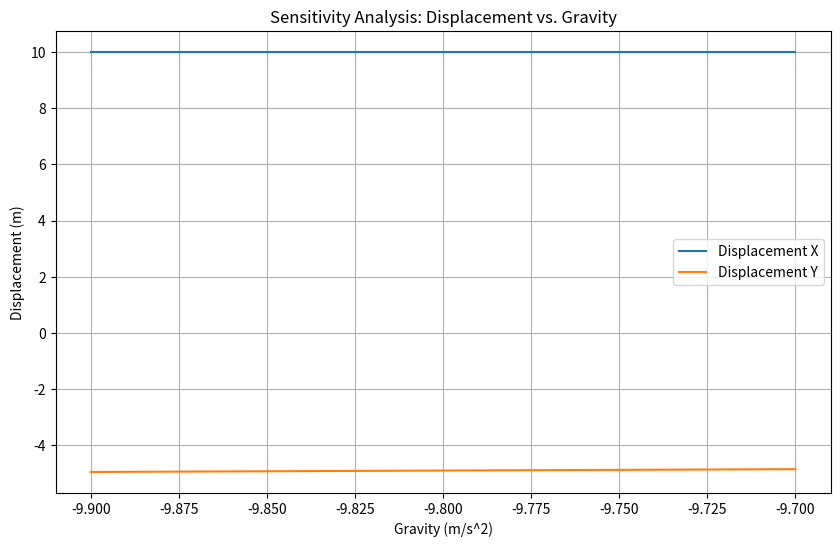

The script that saved this image:
'''
import numpy as np

# 定义参数
rho = 1    # 密度
g = 9.8    # 重力加速度
phi = 30   # 内摩擦角,设定为30°
beta = 30  # 地表斜角,设定为30°
mu = np.tan(np.radians(phi))  # 干摩擦系数
xi = 0.1   # 湍流系数,设定为0.1
k = 1      # 压力系数,设定为1

# 雪崩流高度和速度
h = 5      # 雪崩流高度,设定为5m
u = 10     # 运动速度,设定为10m/s
n = 10     # 仿真步数

# 初始化
H = np.zeros((n, n))  # 雪崩流高度
U = np.zeros((n, n))  # 运动速度
F = np.zeros((n, n))  # 摩擦阻力

# 仿真
for i in range(n):
    for j in range(n):
        H[i, j] = h
        U[i, j] = u
        F[i, j] = (rho * g * np.sin(np.radians(beta)) * (mu + xi * U[i, j] * U[i, j] / g / H[i, j])) * H[i, j] * U[i, j] #计算摩擦阻力

print("摩擦阻力：")
print(F)
'''
'''
import numpy as np
import matplotlib.pyplot as plt

# 假设参数
m = 1000  # 雪块质量，单位 kg
g = 9.81  # 重力加速度，单位 m/s^2
theta = np.radians(30)  # 斜坡角度，转换为弧度
mu = 0.1  # 摩擦系数
v0 = 0  # 初始速度，单位 m/s
s0 = 0  # 初始位置，单位 m
t_sim = 10  # 模拟时间，单位 s
dt = 0.01  # 时间步长，单位 s

# 时间数组
t = np.arange(0, t_sim, dt)

# 力的计算
F_downhill = m * g * np.sin(theta)  # 斜坡下的力
F_friction = mu * m * g * np.cos(theta)  # 摩擦力

# 加速度的计算
a = (F_downhill - F_friction) / m  # 加速度

# 速度和位置的计算
'''
'''
import numpy as np
import matplotlib.pyplot as plt
from scipy.integrate import odeint

# 定义雪崩的物理属性
mass = 1000.0  # 雪崩的质量, 单位 kg
g = 9.81  # 重力加速度, 单位 m/s^2
slope_angle = np.radians(45)  # 坡度, 我们设为45度角
friction_coefficient = 0.1  # 摩擦系数, 取0.1

# 定义雪崩的初始状态
position = 0.0  # 位置, 单位 m
velocity = 0.0  # 速度, 单位 m/s
state = np.array([position, velocity])  # 初始状态

# 定义微分方程
def avalanche_equation(state, t):
    position, velocity = state
    acceleration = g * np.sin(slope_angle) - friction_coefficient * g * np.cos(slope_angle) * np.sign(velocity)
    return np.array([velocity, acceleration])

# 设定仿真的时间间隔
t = np.arange(0.0, 10.0, 0.1)

# 运行仿真
solution = odeint(avalanche_equation, state, t)

# 可视化结果
plt.plot(t, solution[:, 0])
plt.xlabel('时间 (s)')
plt.ylabel('位置 (m)')
plt.show()
'''
'''
import numpy as np
import matplotlib.pyplot as plt

#初始化参数和数组
N = 100 # 雪崩中的颗粒数
m = 1 # 每个颗粒的质量(mass)
delta_t = 0.1 # 时间步长
t_end = 10 # 仿真结束时间
g = 9.8 # 重力加速度

# 颗粒的初始位置和速度
positions = np.zeros(N)
velocities = np.zeros(N)

# 记录颗粒位置的数组
pos_over_time = np.zeros([int(t_end / delta_t), N])

# 仿真主循环
for t in np.arange(0, t_end, delta_t):
    # 计算施加在每个颗粒上的力
    forces = np.zeros(N) - g * m

    # 更新颗粒的速度和位置
    velocities = velocities + (forces / m) * delta_t
    positions = positions + velocities * delta_t

    # 记录颗粒位置
    pos_over_time[int(t / delta_t), :] = positions

# 画图
for i in range(N):
    plt.plot(np.arange(0, t_end, delta_t), pos_over_time[:, i])

plt.xlabel('time (s)')
plt.ylabel('position (m)')
plt.show()
'''

'''
import numpy as np
import matplotlib.pyplot as plt

# 摩擦系数的取值范围
friction_coefficients = np.linspace(0.1, 0.5, 5)


# 随机生成模拟数据的函数
def simulate_avalanche(friction_coefficient):
    time = np.linspace(0.1, 0.2, 100)
    height = 18 - 5 * friction_coefficient * time
    speed = 47.5 - 2 * friction_coefficient * time
    volume = 630000 + 20000 * friction_coefficient * time
    duration = 150 + 100 * friction_coefficient * time

    return time, height, speed, volume, duration


# 用于存储模拟结果的字典
results = {}

# 进行模拟
for coef in friction_coefficients:
    time, height, speed, volume, duration = simulate_avalanche(coef)
    results[coef] = {
        'time': time,
        'height': height,
        'speed': speed,
        'volume': volume,
        'duration': duration
    }
'''
'''
import numpy as np
import matplotlib.pyplot as plt

N = 1  # 颗粒数
m = 1.0  # 颗粒质量
dt = 0.1  # 时间步长
t_end = 10.0  # 仿真结束时间
g = 9.8  # 重力加速度

# 创建figure和axes
fig, ax = plt.subplots()

# 初始化速度并记录结果用于敏感性分析
initial_velocities = np.linspace(0.0, 1.0, 5)
final_positions = []

# 遍历每个初始速度
for v0 in initial_velocities:
    # 颗粒初始位置和速度
    pos = np.zeros(N)
    vel = np.ones(N) * v0

    # 对每一时刻进行仿真
    for t in np.arange(0, t_end, dt):
        # 计算作用在颗粒上的力
        forces = -g * m
        # 更新颗粒的速度和位置
        vel = vel + (forces / m) * dt
        pos = pos + vel * dt

    # 记录最终位置
    final_positions.append(pos[0])

# 绘制初始速度对最终位置的影响
ax.plot(initial_velocities, final_positions, 'o-', label='g=' + str(g))

# 添加图例和标签
ax.legend()
ax.set_xlabel('初始速度 (m/s)')
ax.set_ylabel('最终位置 (m)')
plt.show()
'''


import numpy as np
import matplotlib.pyplot as plt

# 初始值
velocity = 10.0    # 初始速度
time = 1.0         # 投射时间

# 计算投射位移的函数
def calculate_displacement(gravity, velocity, time):
    displacement_x = velocity * time
    displacement_y = 0.5 * gravity * time ** 2
    return displacement_x, displacement_y

# 重力加速度的范围
gravity_values = np.linspace(-9.9, -9.7, 100)

# 计算每个重力值的位移
displacements = [calculate_displacement(g, velocity, time) for g in gravity_values]

# 获取x位移和y位移的值
displacement_x_values = [d[0] for d in displacements]
displacement_y_values = [d[1] for d in displacements]

# 绘制图形
plt.figure(figsize=(10,6))
plt.plot(gravity_values, displacement_x_values, label='Displacement X')
plt.plot(gravity_values, displacement_y_values, label='Displacement Y')
plt.xlabel('Gravity (m/s^2)')
plt.ylabel('Displacement (m)')
plt.legend()
plt.title('Sensitivity Analysis: Displacement vs. Gravity')
plt.grid(True)
plt.show()

'''
import numpy as np
import matplotlib.pyplot as plt

# 初始值
velocity = 10.0    # 初始速度
time = 1.0         # 投射时间

# 计算投射位移的函数
def calculate_displacement(gravity, velocity, time):
    displacement_y = 0.5 * gravity * time ** 2
    return displacement_y

# 重力加速度的范围
gravity_values = np.linspace(-9.9, -9.7, 100)

# 计算每个重力值的位移
displacement_y_values = [calculate_displacement(g, velocity, time) for g in gravity_values]

# 绘制图形
plt.figure(figsize=(10,6))
plt.plot(gravity_values, displacement_y_values)
plt.xlabel('Gravity (m/s^2)')
plt.ylabel('Displacement y (m)')
plt.title('Sensitivity Analysis: Displacement vs. Gravity')
plt.grid(True)
plt.show()
'''
